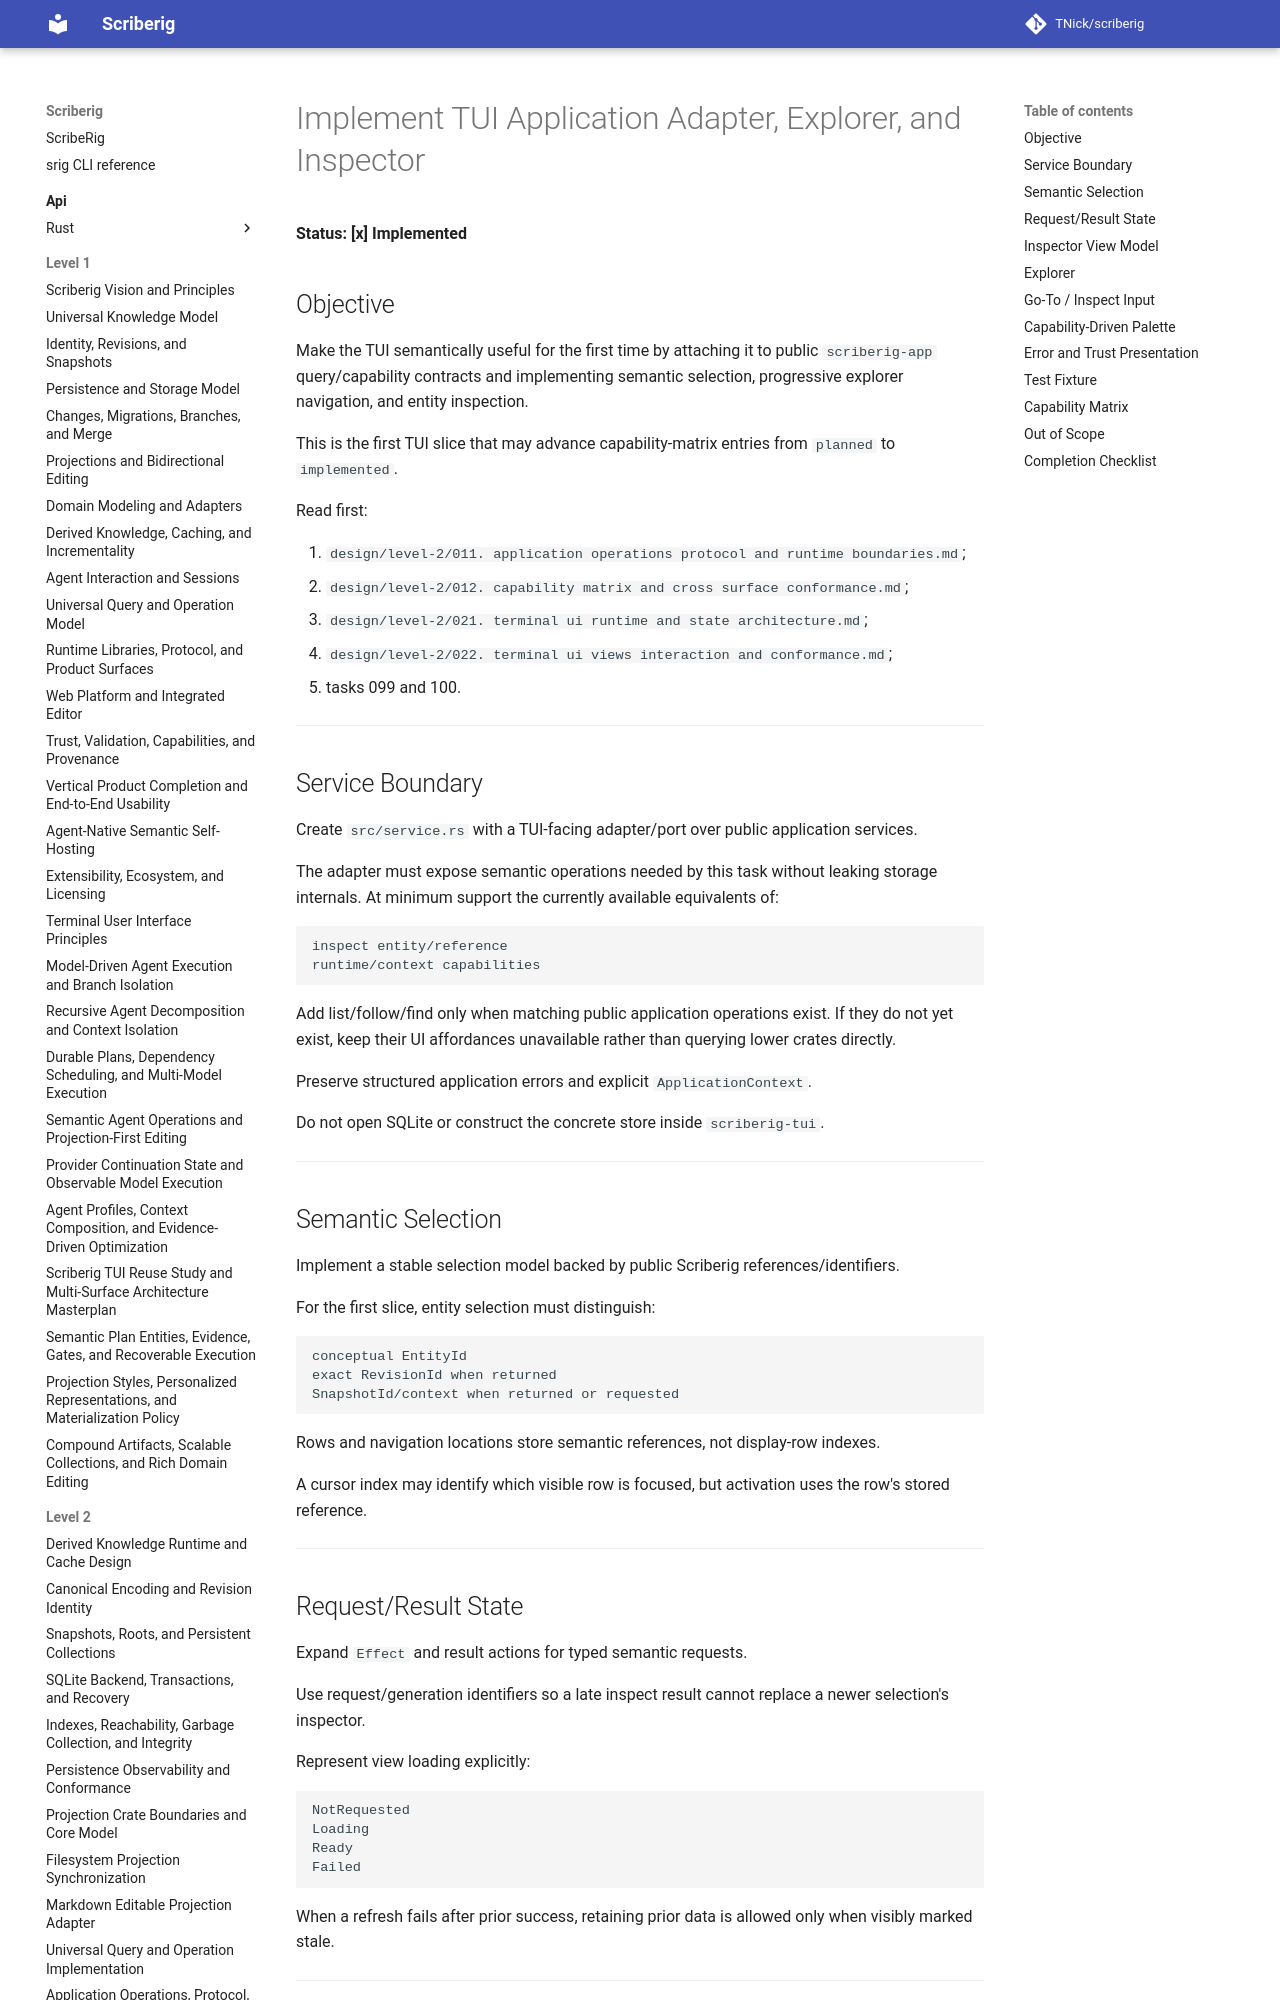

repository: TNick/scriberig · page: level-3/101. implement tui application adapter explorer and inspector/index.html · generator: mkdocs

# Implement TUI Application Adapter, Explorer, and Inspector

**Status: [x] Implemented**

## Objective

Make the TUI semantically useful for the first time by attaching it to public `scriberig-app` query/capability contracts and implementing semantic selection, progressive explorer navigation, and entity inspection.

This is the first TUI slice that may advance capability-matrix entries from `planned` to `implemented`.

Read first:

1. `design/level-2/011. application operations protocol and runtime boundaries.md`;
2. `design/level-2/012. capability matrix and cross surface conformance.md`;
3. `design/level-2/021. terminal ui runtime and state architecture.md`;
4. `design/level-2/022. terminal ui views interaction and conformance.md`;
5. tasks 099 and 100.

---
